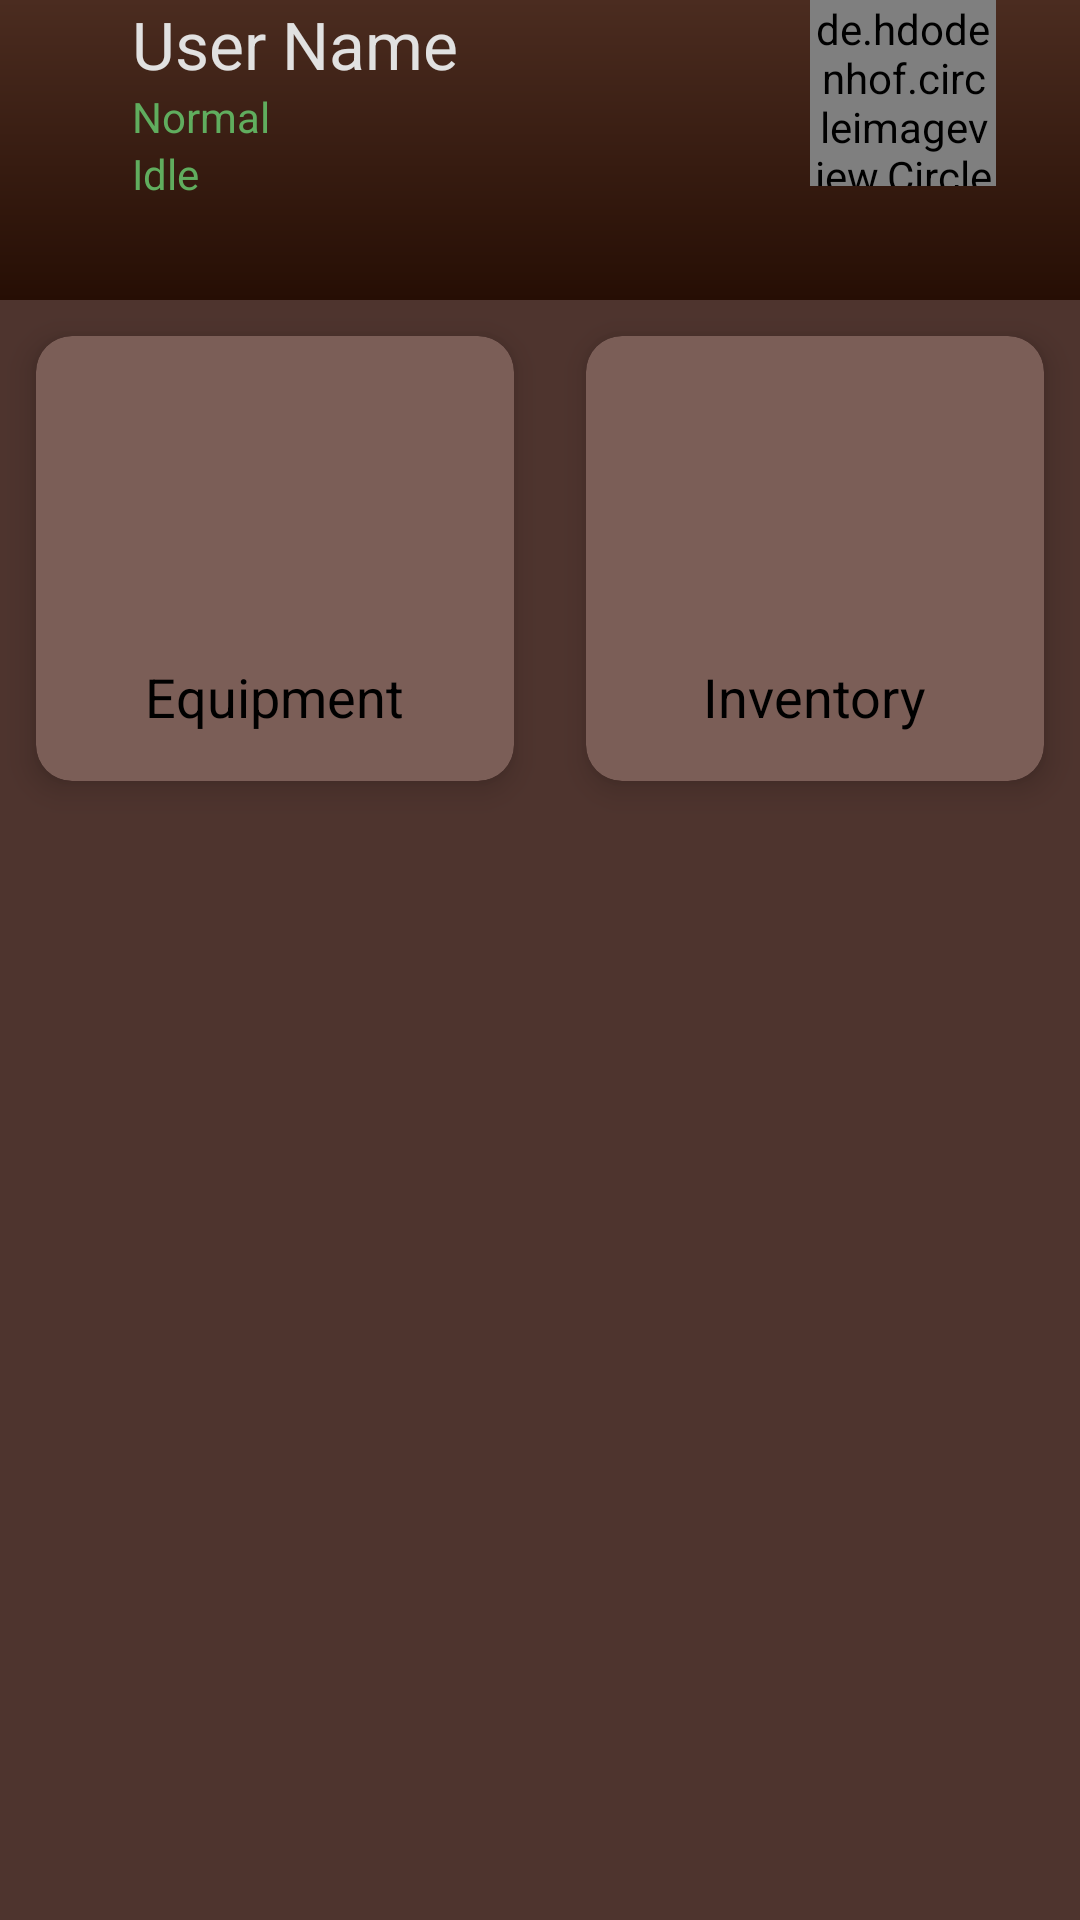

Reconstruct the res/layout file that produces this screen, plus the resources it refers to.
<!-- AndroidManifest.xml: activity theme AppThemeHome -->
<!-- res/layout/activity_main.xml -->
<?xml version="1.0" encoding="utf-8"?>
<ScrollView
    android:id="@+id/menu"
    xmlns:android="http://schemas.android.com/apk/res/android"
    xmlns:app="http://schemas.android.com/apk/res-auto"
    xmlns:tools="http://schemas.android.com/tools"
    android:layout_width="match_parent"
    android:layout_height="match_parent"
    android:background="#4e342e"
    tools:context=".MainActivity">

    <LinearLayout
        android:orientation="vertical"
        android:layout_width="match_parent"
        android:layout_height="match_parent">

        <LinearLayout
            android:layout_width="match_parent"
            android:layout_height="match_parent"
            android:background="@drawable/gradien1">

            <RelativeLayout
                android:layout_marginRight="28dp"
                android:layout_marginLeft="28dp"
                android:layout_width="match_parent"
                android:layout_height="100dp">

                <de.hdodenhof.circleimageview.CircleImageView
                    android:id="@+id/profile_image"
                    android:src="@drawable/shield"
                    android:layout_alignParentRight="true"
                    android:layout_width="62dp"
                    android:layout_height="62dp" />

                <TextView
                    android:id="@+id/name"
                    android:text="User Name"
                    android:textSize="22sp"
                    android:textColor="@color/colorAccent"
                    android:layout_marginLeft="16dp"
                    android:layout_width="wrap_content"
                    android:layout_height="wrap_content" />

                <TextView
                    android:id="@+id/health"
                    android:text="Normal"
                    android:textSize="14sp"
                    android:textColor="#60ad5e"
                    android:layout_marginLeft="16dp"
                    android:layout_below="@id/name"
                    android:layout_width="wrap_content"
                    android:layout_height="wrap_content" />

                <TextView
                    android:id="@+id/action"
                    android:text="Idle"
                    android:textSize="14sp"
                    android:textColor="#60ad5e"
                    android:layout_marginLeft="16dp"
                    android:layout_below="@id/health"
                    android:layout_width="wrap_content"
                    android:layout_height="wrap_content" />

            </RelativeLayout>

        </LinearLayout>

        <GridLayout
            android:columnCount="2"
            android:rowCount="1"
            android:alignmentMode="alignMargins"
            android:columnOrderPreserved="false"
            android:layout_width="match_parent"
            android:layout_height="wrap_content">

            <android.support.v7.widget.CardView
                app:cardElevation="6dp"
                app:cardCornerRadius="12dp"
                app:cardBackgroundColor="#7b5e57"
                android:layout_margin="12dp"
                android:layout_rowWeight="1"
                android:layout_columnWeight="1"
                android:layout_width="wrap_content"
                android:layout_height="wrap_content">

                <LinearLayout
                    android:orientation="vertical"
                    android:padding="16dp"
                    android:gravity="center"
                    android:layout_width="match_parent"
                    android:layout_height="match_parent">

                    <ImageView
                        android:src="@drawable/armor"
                        android:layout_width="80dp"
                        android:layout_height="80dp" />

                    <TextView
                        android:text="Equipment"
                        android:textColor="@android:color/black"
                        android:textSize="18sp"
                        android:layout_marginTop="12dp"
                        android:layout_width="wrap_content"
                        android:layout_height="wrap_content" />

                </LinearLayout>
            </android.support.v7.widget.CardView>

            <android.support.v7.widget.CardView
                app:cardElevation="6dp"
                app:cardCornerRadius="12dp"
                android:layout_margin="12dp"
                android:layout_rowWeight="1"
                android:layout_columnWeight="1"
                android:layout_width="wrap_content"
                android:layout_height="wrap_content"
                app:cardBackgroundColor="#7b5e57">

                <LinearLayout
                    android:orientation="vertical"
                    android:padding="16dp"
                    android:gravity="center"
                    android:layout_width="match_parent"
                    android:layout_height="match_parent">

                    <ImageView
                        android:src="@drawable/backpack"
                        android:layout_width="80dp"
                        android:layout_height="80dp" />

                    <TextView
                        android:text="Inventory"
                        android:textColor="@android:color/black"
                        android:textSize="18sp"
                        android:layout_marginTop="12dp"
                        android:layout_width="wrap_content"
                        android:layout_height="wrap_content" />

                </LinearLayout>

            </android.support.v7.widget.CardView>

        </GridLayout>

    </LinearLayout>

</ScrollView>
<!-- resources referenced by this layout -->
<resources>
  <color name="colorAccent">#E1E1E1</color>
  <!-- drawable gradien1 (drawable) -->
  <?xml version="1.0" encoding="utf-8"?>
  <shape android:shape="rectangle"
      xmlns:android="http://schemas.android.com/apk/res/android">
  
      <gradient
          android:startColor="#260e04"
          android:endColor="#4b2c20"
          android:angle="90"
          />
  
  </shape>
  <!-- drawable shield: png bitmap (drawable, 10179 bytes) -->
  <style name="AppThemeHome" parent="Theme.AppCompat.Light.NoActionBar">
          <item name="colorPrimary">@color/colorPrimary</item>
          <item name="colorPrimaryDark">@color/colorPrimaryDark</item>
          <item name="colorAccent">@color/colorAccent</item>
      </style>
  <color name="colorPrimary">#644200</color>
  <color name="colorPrimaryDark">#3a1b00</color>
</resources>
